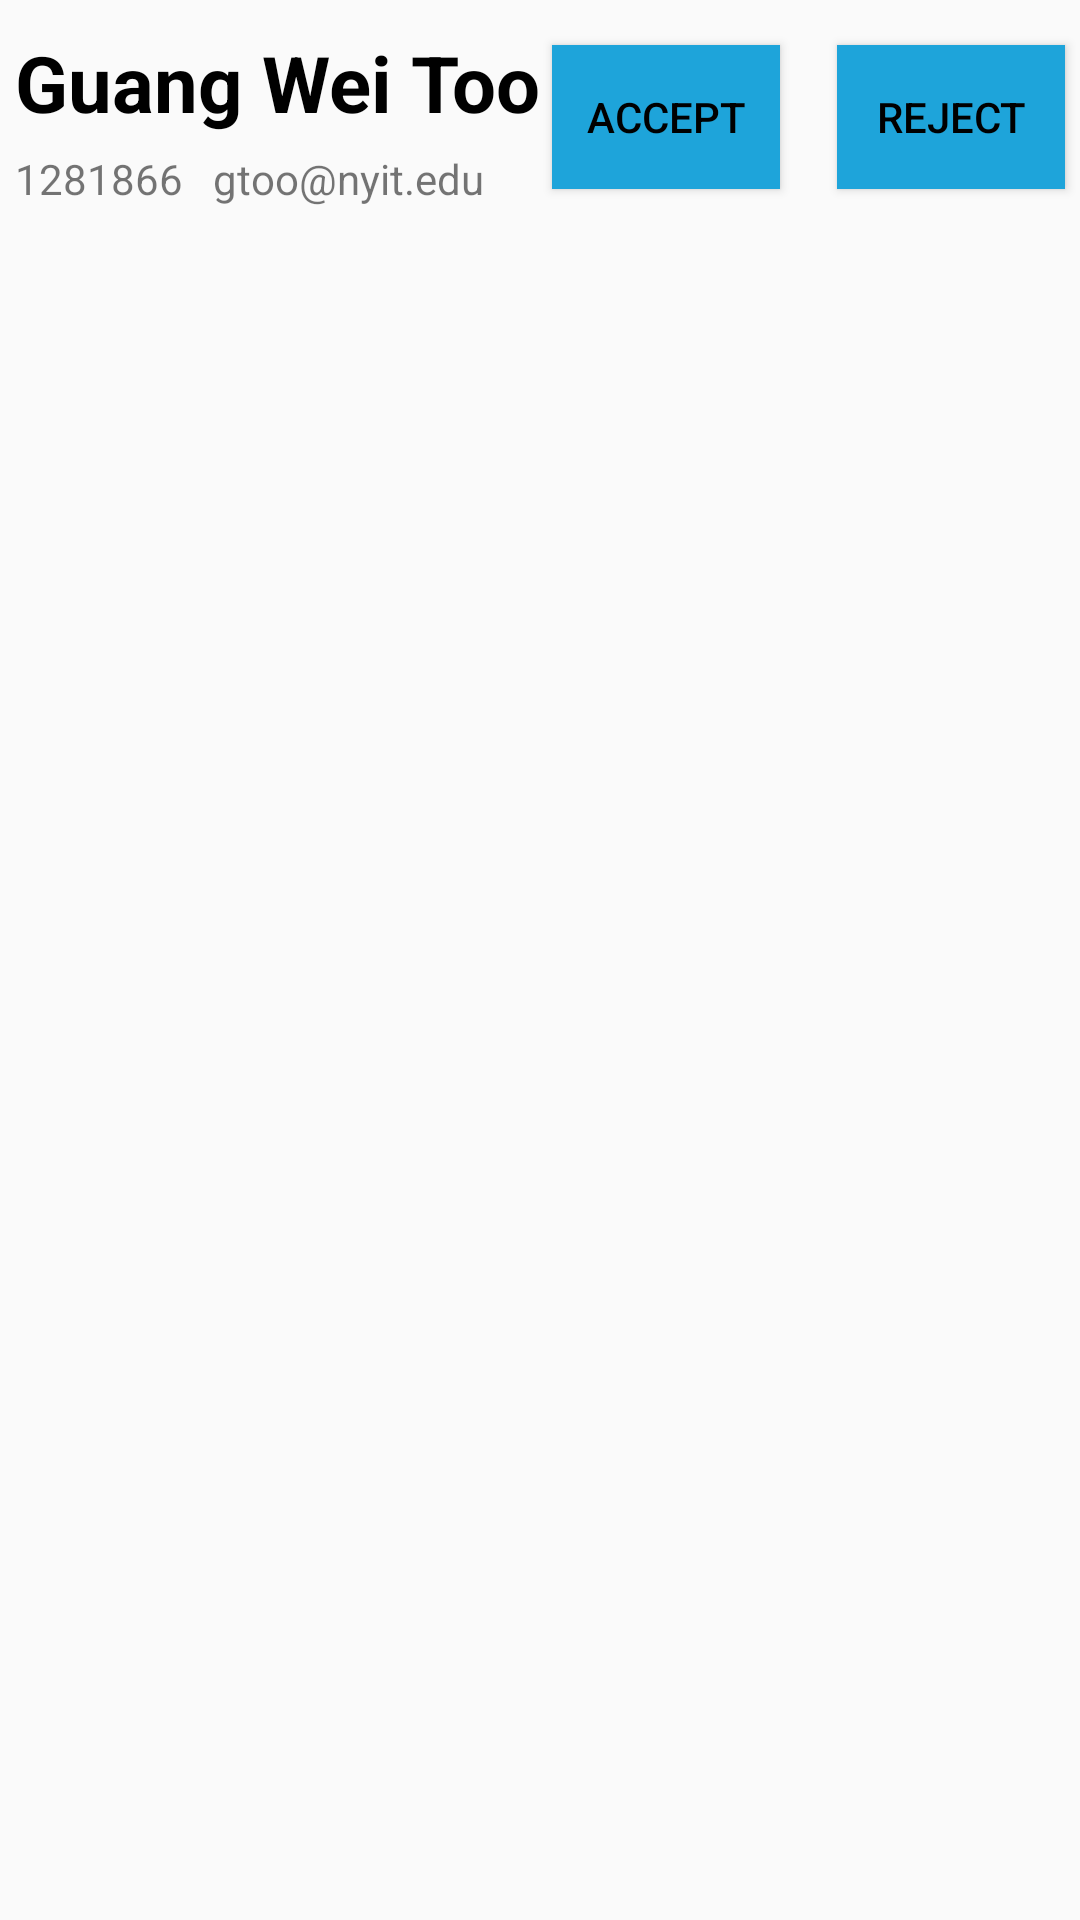

Layout XML and referenced resources for this Android screen:
<!-- AndroidManifest.xml: application theme AppTheme -->
<!-- res/layout/friends_list_layout.xml -->
<?xml version="1.0" encoding="utf-8"?>
<LinearLayout xmlns:android="http://schemas.android.com/apk/res/android"
    android:layout_width="match_parent"
    android:layout_height="match_parent"
    android:orientation="vertical">

    <RelativeLayout
        android:layout_width="match_parent"
        android:layout_height="wrap_content">
        
        <LinearLayout
            android:layout_width="wrap_content"
            android:layout_height="wrap_content"
            android:layout_marginVertical="10dp"
            android:orientation="horizontal">

            <LinearLayout
                android:layout_width="wrap_content"
                android:layout_height="wrap_content"
                android:orientation="vertical">

                <TextView
                    android:layout_width="wrap_content"
                    android:layout_height="wrap_content"
                    android:id="@+id/friendName"
                    android:text="Guang Wei Too"
                    android:layout_marginStart="5dp"
                    android:textSize="26sp"
                    android:textColor="#000000"
                    android:textStyle="bold"/>

                <LinearLayout
                    android:layout_width="wrap_content"
                    android:layout_height="wrap_content"
                    android:orientation="horizontal">

                    <TextView
                        android:layout_width="wrap_content"
                        android:layout_height="wrap_content"
                        android:id="@+id/friendid"
                        android:layout_marginTop="5dp"
                        android:layout_marginStart="5dp"
                        android:text="1281866"/>

                    <TextView
                        android:id="@+id/friendemail"
                        android:layout_width="wrap_content"
                        android:layout_height="wrap_content"
                        android:layout_marginStart="10dp"
                        android:layout_marginTop="5dp"
                        android:text="gtoo@nyit.edu" />
                </LinearLayout>

            </LinearLayout>
            
        </LinearLayout>

        <Button
            android:id="@+id/acceptButton"
            style="@style/ButtonStyle"
            android:layout_width="76dp"
            android:layout_height="wrap_content"
            android:layout_alignParentEnd="true"
            android:layout_marginTop="15dp"
            android:layout_marginEnd="100dp"
            android:background="@color/buttonColor"
            android:padding="1dp"
            android:text="Accept" />
        <Button
            android:layout_width="76dp"
            android:layout_height="wrap_content"
            android:id="@+id/rejectButton"
            style="@style/ButtonStyle"
            android:layout_alignParentEnd="true"
            android:layout_marginTop="15dp"
            android:layout_marginEnd="5dp"
            android:background="@color/buttonColor"
            android:padding="1dp"
            android:text="Reject" />

    </RelativeLayout>

</LinearLayout>
<!-- resources referenced by this layout -->
<resources>
  <color name="buttonColor">#1EA4DA</color>
  <style name="ButtonStyle">
          <item name="android:background">@drawable/button_background</item>
          <item name="android:textColor">#000000</item>
          
      </style>
  <style name="AppTheme" parent="Theme.AppCompat.Light.DarkActionBar">
          
          <item name="colorPrimary">@color/colorPrimary</item>
          <item name="colorPrimaryDark">@color/colorPrimaryDark</item>
          <item name="colorAccent">@color/colorAccent</item>
      </style>
  <!-- drawable button_background (drawable) -->
  <?xml version="1.0" encoding="utf-8"?>
  <selector xmlns:android="http://schemas.android.com/apk/res/android">
      <shape xmlns:android="http://schemas.android.com/apk/res/android"
          android:shape="rectangle">
          <solid android:color="#417bbb" />
  
          <corners android:radius="8dp" />
      </shape>
  </selector>
  <color name="colorPrimary">#417bbb</color>
  <color name="colorPrimaryDark">#00574B</color>
  <color name="colorAccent">#D81B60</color>
</resources>
